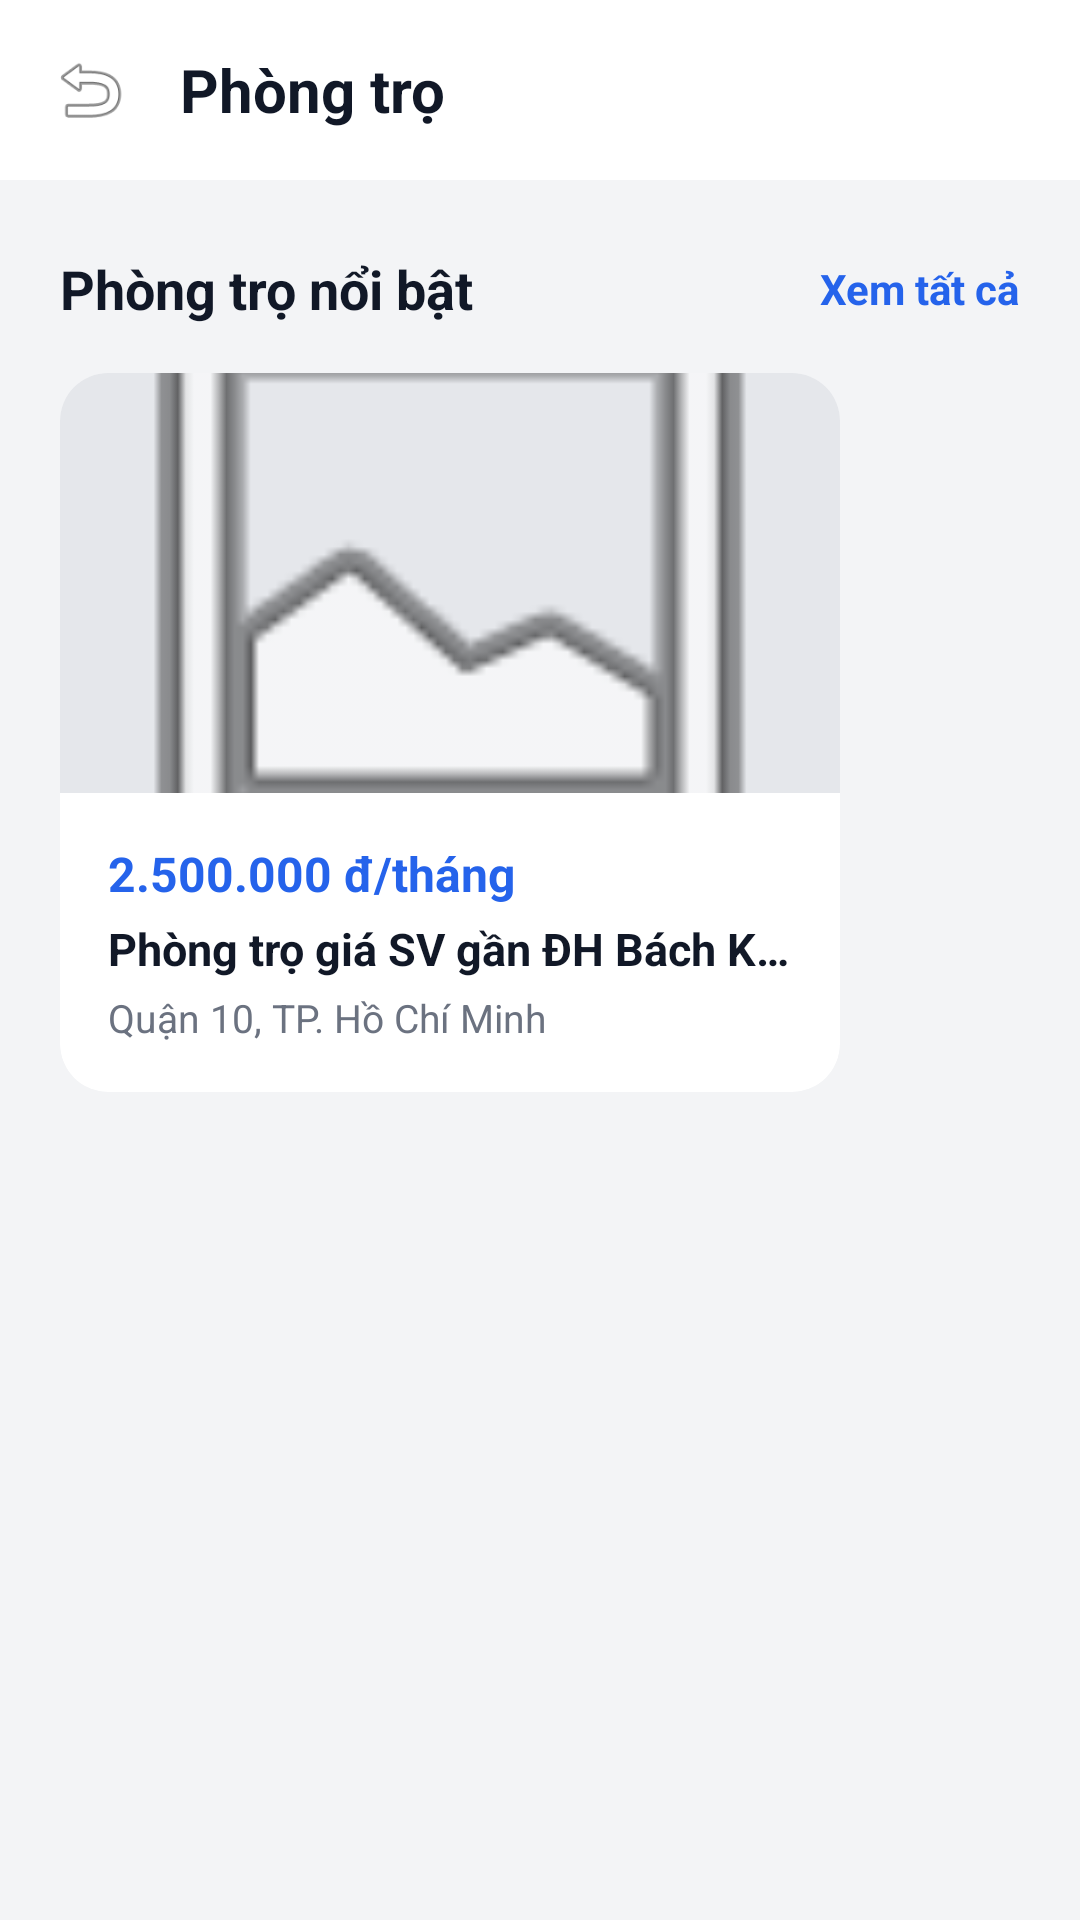

Write the Android layout XML for this screen, with the resource values it uses.
<!-- AndroidManifest.xml: application theme Theme.Room -->
<!-- res/layout/activity_motel_list.xml -->
<?xml version="1.0" encoding="utf-8"?>
<LinearLayout xmlns:android="http://schemas.android.com/apk/res/android"
    xmlns:app="http://schemas.android.com/apk/res-auto"
    android:layout_width="match_parent"
    android:layout_height="match_parent"
    android:background="@color/bg_main"
    android:orientation="vertical">

    <LinearLayout
        android:layout_width="match_parent"
        android:layout_height="wrap_content"
        android:background="@color/bg_card"
        android:elevation="4dp"
        android:gravity="center_vertical"
        android:padding="16dp">
        <ImageView
            android:id="@+id/btnBackFromMotel"
            android:layout_width="28dp"
            android:layout_height="28dp"
            android:src="@android:drawable/ic_menu_revert"
            app:tint="@color/text_primary" />
        <TextView
            android:layout_width="wrap_content"
            android:layout_height="wrap_content"
            android:layout_marginStart="16dp"
            android:text="Phòng trọ"
            android:textColor="@color/text_primary"
            android:textSize="20sp"
            android:textStyle="bold" />
    </LinearLayout>

    
    <LinearLayout
        android:layout_width="match_parent"
        android:layout_height="wrap_content"
        android:layout_marginStart="20dp"
        android:layout_marginTop="24dp"
        android:layout_marginEnd="20dp"
        android:gravity="center_vertical"
        android:orientation="horizontal">
        <TextView
            android:layout_width="0dp"
            android:layout_height="wrap_content"
            android:layout_weight="1"
            android:text="Phòng trọ nổi bật"
            android:textColor="@color/text_primary"
            android:textSize="18sp"
            android:textStyle="bold" />
        <TextView
            android:id="@+id/tvViewAllMotels"
            android:layout_width="wrap_content"
            android:layout_height="wrap_content"
            android:text="Xem tất cả"
            android:textColor="@color/text_blue"
            android:textSize="14sp"
            android:textStyle="bold" />
    </LinearLayout>

    
    <HorizontalScrollView
        android:layout_width="match_parent"
        android:layout_height="wrap_content"
        android:layout_marginTop="16dp"
        android:clipToPadding="false"
        android:paddingStart="20dp"
        android:paddingEnd="8dp"
        android:scrollbars="none">
        <LinearLayout
            android:layout_width="wrap_content"
            android:layout_height="wrap_content"
            android:orientation="horizontal">
            
            <androidx.cardview.widget.CardView
                android:layout_width="260dp"
                android:layout_height="wrap_content"
                android:layout_marginEnd="16dp"
                android:layout_marginBottom="8dp"
                app:cardBackgroundColor="@color/bg_card"
                app:cardCornerRadius="16dp"
                app:cardElevation="4dp">
                <LinearLayout
                    android:layout_width="match_parent"
                    android:layout_height="wrap_content"
                    android:orientation="vertical">
                    <ImageView
                        android:layout_width="match_parent"
                        android:layout_height="140dp"
                        android:background="@color/divider_color"
                        android:scaleType="centerCrop"
                        android:src="@android:drawable/ic_menu_gallery" />
                    <LinearLayout
                        android:layout_width="match_parent"
                        android:layout_height="wrap_content"
                        android:orientation="vertical"
                        android:padding="16dp">
                        <TextView
                            android:layout_width="wrap_content"
                            android:layout_height="wrap_content"
                            android:text="2.500.000 đ/tháng"
                            android:textColor="@color/text_blue"
                            android:textSize="16sp"
                            android:textStyle="bold" />
                        <TextView
                            android:layout_width="match_parent"
                            android:layout_height="wrap_content"
                            android:layout_marginTop="4dp"
                            android:ellipsize="end"
                            android:maxLines="1"
                            android:text="Phòng trọ giá SV gần ĐH Bách Khoa"
                            android:textColor="@color/text_primary"
                            android:textSize="15sp"
                            android:textStyle="bold" />
                        <TextView
                            android:layout_width="match_parent"
                            android:layout_height="wrap_content"
                            android:layout_marginTop="4dp"
                            android:text="Quận 10, TP. Hồ Chí Minh"
                            android:textColor="@color/text_secondary"
                            android:textSize="13sp" />
                    </LinearLayout>
                </LinearLayout>
            </androidx.cardview.widget.CardView>
        </LinearLayout>
    </HorizontalScrollView>
</LinearLayout>
<!-- resources referenced by this layout -->
<resources>
  <color name="bg_card">#FFFFFF</color>
  <color name="bg_main">#F3F4F6</color>
  <color name="divider_color">#E5E7EB</color>
  <color name="text_blue">#2563EB</color>
  <color name="text_primary">#111827</color>
  <color name="text_secondary">#6B7280</color>
</resources>
